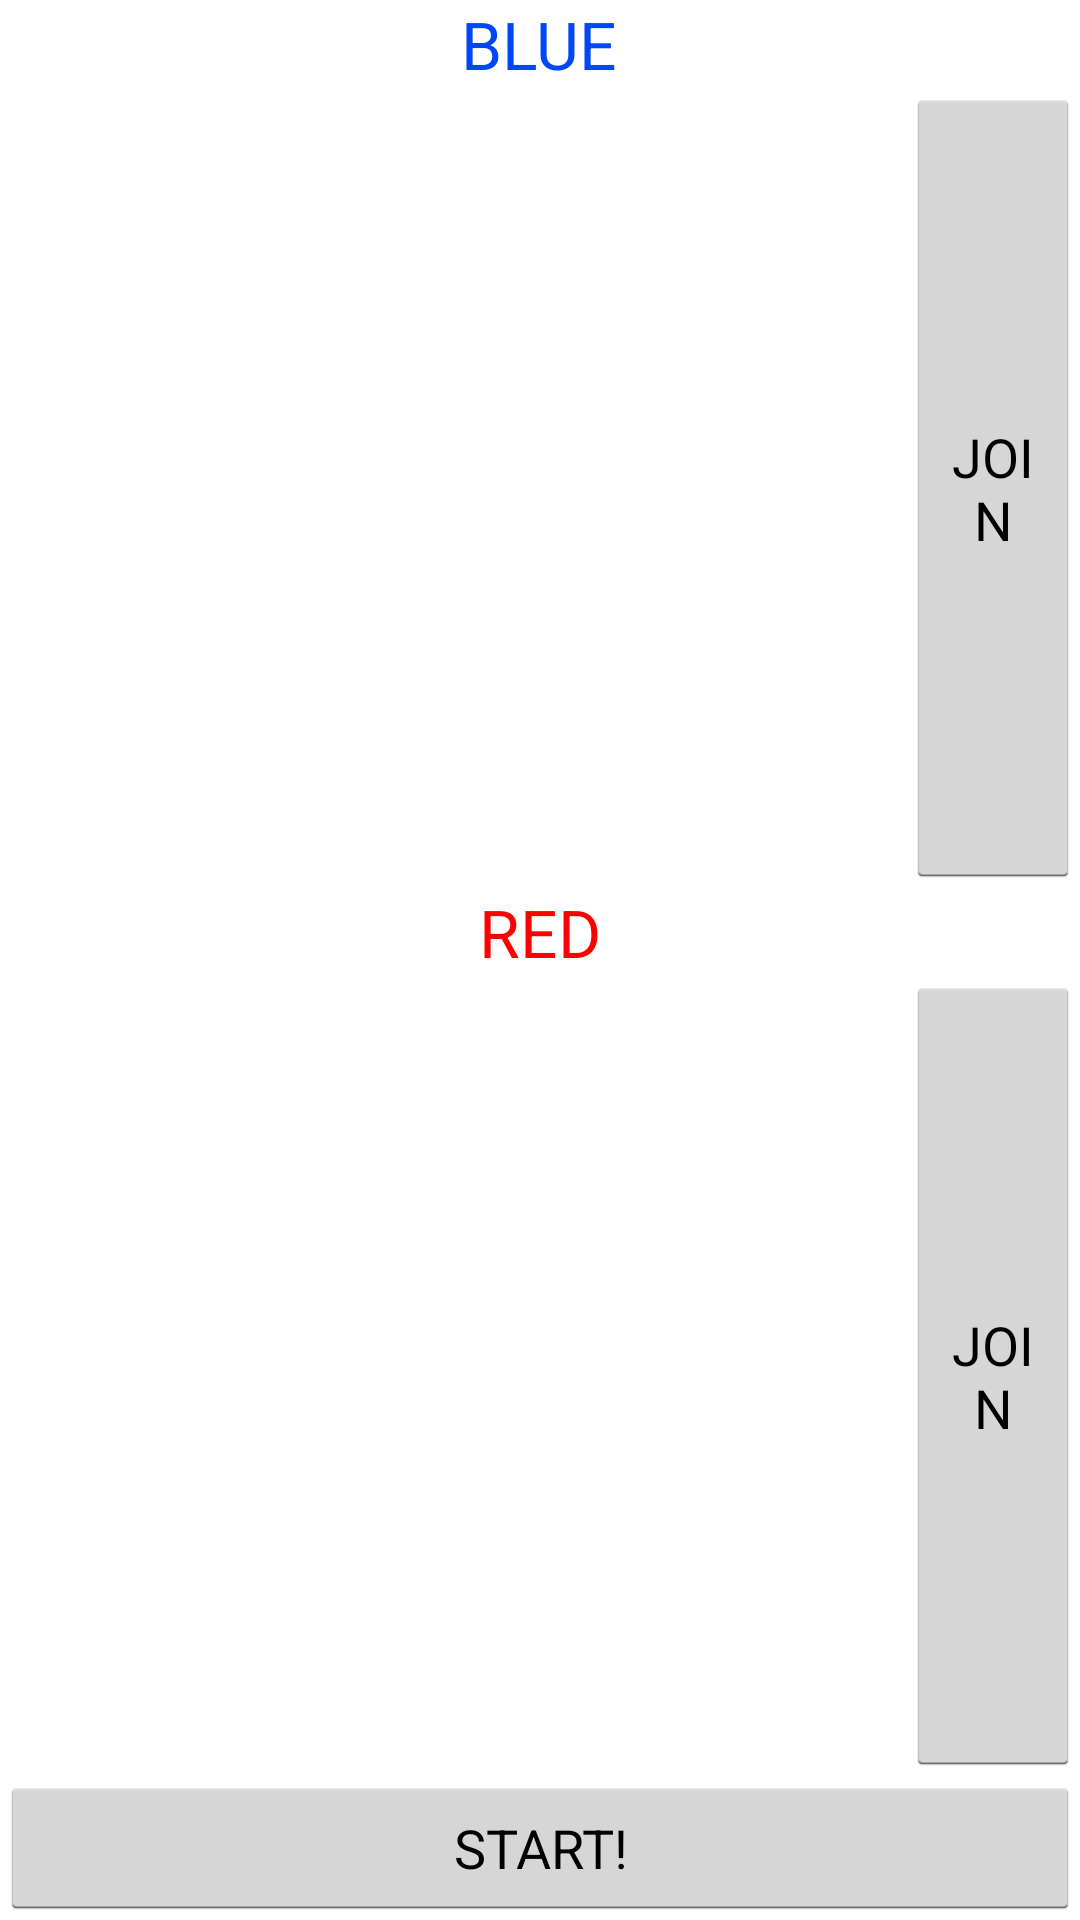

This screen was rendered from an Android layout file. Write that file and the resources it references.
<!-- AndroidManifest.xml: application theme AppTheme -->
<!-- res/layout/room.xml -->
<?xml version="1.0" encoding="utf-8"?>
<LinearLayout xmlns:android="http://schemas.android.com/apk/res/android"
    android:layout_width="fill_parent"
    android:layout_height="fill_parent"
    android:orientation="vertical" >

    <LinearLayout
        android:layout_width="match_parent"
        android:layout_height="0dp"
        android:orientation="vertical"
        android:layout_weight="1" >

        <LinearLayout
            android:layout_width="match_parent"
            android:layout_height="wrap_content"
            android:gravity="center"
            android:orientation="vertical" >

            <TextView
                android:id="@+id/textView1"
                android:layout_width="wrap_content"
                android:layout_height="wrap_content"
                android:text="BLUE"
                android:textAppearance="?android:attr/textAppearanceLarge"
                android:textColor="#0147FA" />
        </LinearLayout>

        <LinearLayout
            android:layout_width="match_parent"
            android:layout_height="wrap_content"
            android:orientation="horizontal" 
            android:layout_weight="1">

            <ListView
                android:id="@+id/blueTeam"
                android:layout_width="308dp"
                android:layout_height="fill_parent"
                android:layout_weight="1" >
            </ListView>

            <Button
                android:id="@+id/joinblue"
                android:layout_width="wrap_content"
                android:layout_height="fill_parent"
                android:layout_weight="1"
                android:text="JOIN" />
        </LinearLayout>

    </LinearLayout>

       <LinearLayout
        android:layout_width="match_parent"
        android:layout_height="0dp"
        android:orientation="vertical"
        android:layout_weight="1"
	>

        <LinearLayout
            android:layout_width="match_parent"
            android:layout_height="wrap_content"
            android:gravity="center"
            android:orientation="vertical" >

            <TextView
                android:id="@+id/textView1"
                android:layout_width="wrap_content"
                android:layout_height="wrap_content"
                android:text="RED"
                android:textAppearance="?android:attr/textAppearanceLarge"
                android:textColor="#ff0000" />
        </LinearLayout>

        <LinearLayout

            android:layout_width="match_parent"
            android:layout_height="wrap_content"
            android:orientation="horizontal" 
            android:layout_weight="1">

            <ListView
                android:id="@+id/redTeam"
                android:layout_width="308dp"
                android:layout_height="fill_parent"
                android:layout_weight="1" >
            </ListView>

            <Button
                android:id="@+id/joinred"
                android:layout_width="wrap_content"
                android:layout_height="fill_parent"
                android:layout_weight="1"
                android:text="JOIN" />
        </LinearLayout>

    </LinearLayout>

    <LinearLayout
        android:layout_width="match_parent"
        android:layout_height="wrap_content"
        android:orientation="vertical"
        android:gravity="bottom" >

        <Button
            android:id="@+id/start"
            android:layout_width="fill_parent"
            android:layout_height="wrap_content"
            android:layout_weight="4"
            android:onClick="StartGame"
            android:text="START!" />

    </LinearLayout>

</LinearLayout>
<!-- resources referenced by this layout -->
<resources>
  <style name="AppTheme" parent="AppBaseTheme">
          
      </style>
  <style name="AppBaseTheme" parent="android:Theme.Light">
          
      </style>
</resources>
